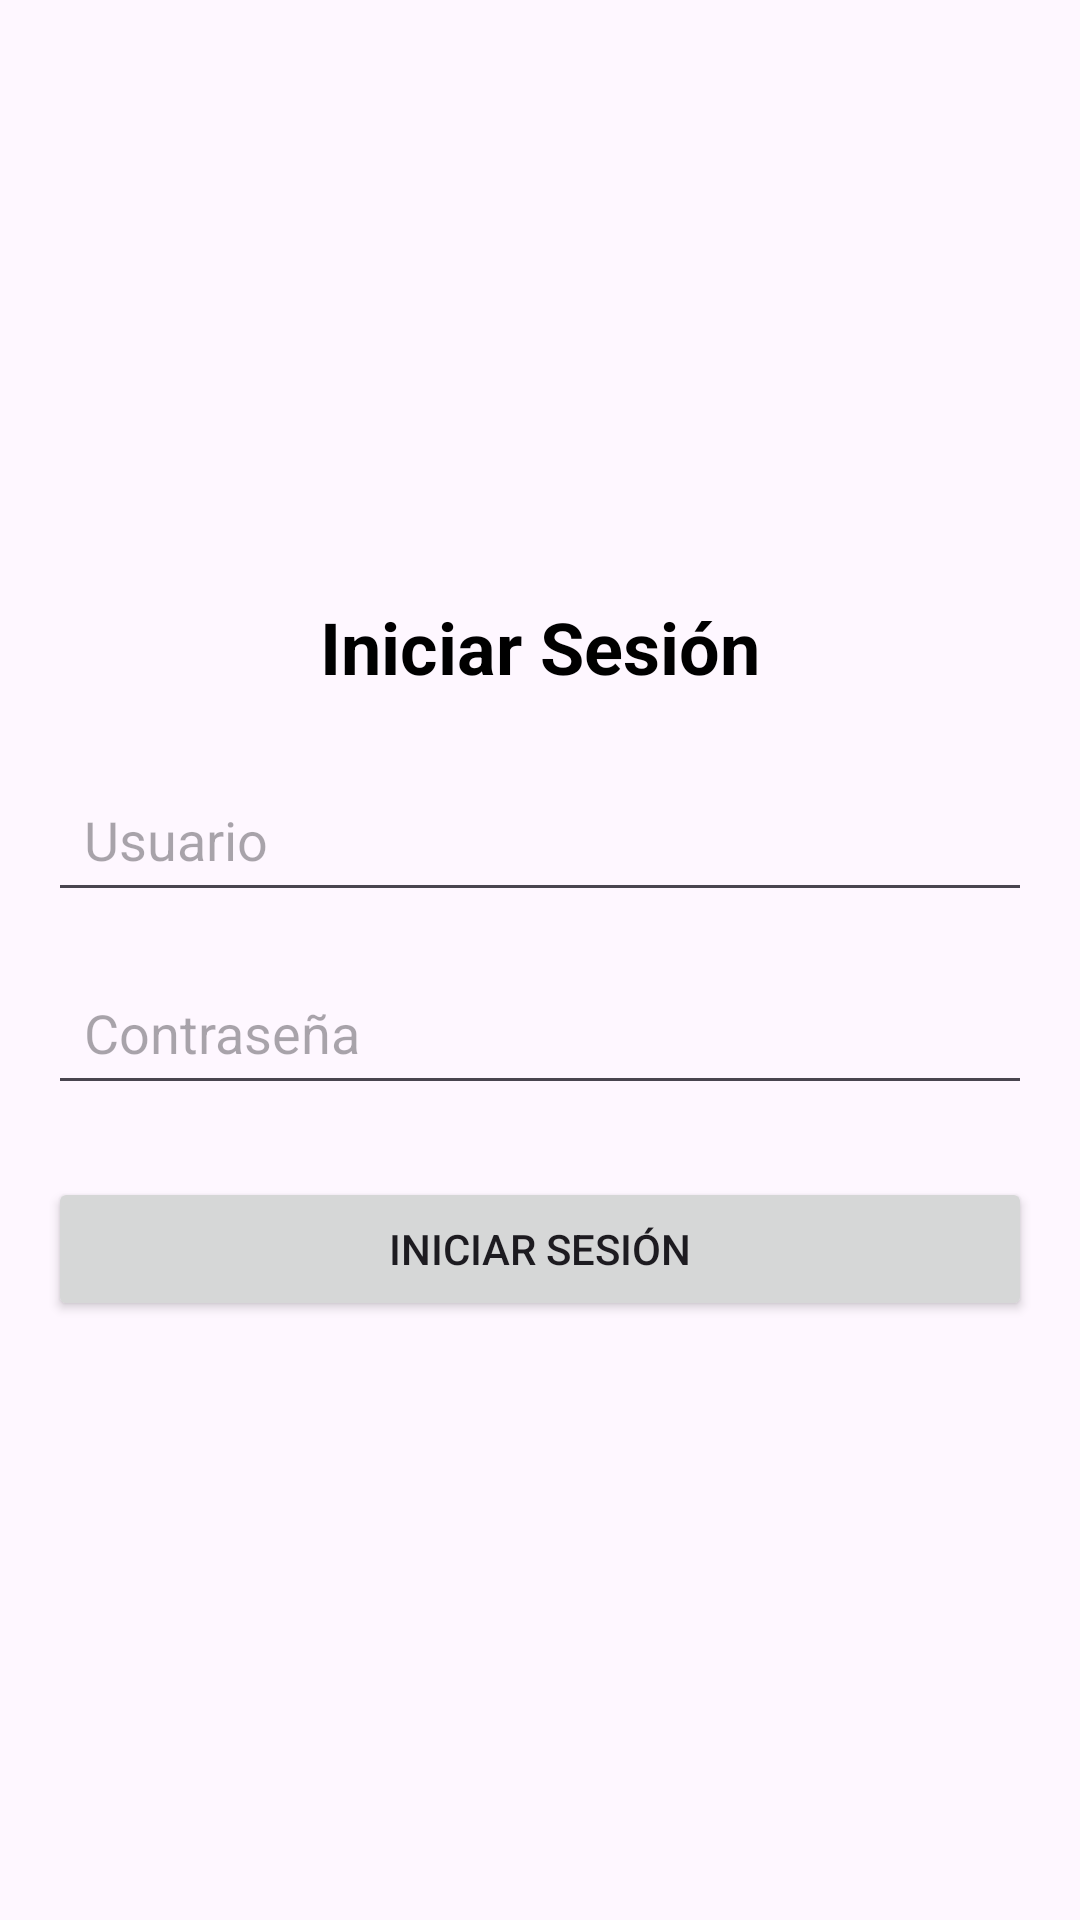

Reconstruct the res/layout file that produces this screen, plus the resources it refers to.
<!-- AndroidManifest.xml: application theme Theme.Pruebas -->
<!-- res/layout/activity_login.xml -->
<?xml version="1.0" encoding="utf-8"?>
<LinearLayout
    xmlns:android="http://schemas.android.com/apk/res/android"
    android:layout_width="match_parent"
    android:layout_height="match_parent"
    android:orientation="vertical"
    android:gravity="center"
    android:padding="16dp">

  
  
  <TextView
      android:id="@+id/textViewTitle"
      android:layout_width="wrap_content"
      android:layout_height="wrap_content"
      android:text="@string/titulo_login"
      android:textSize="24sp"
      android:textStyle="bold"
      android:layout_marginBottom="24dp"
      android:textColor="@android:color/black"/>

  
  <EditText
      android:id="@+id/editTextUsername"
      android:layout_width="match_parent"
      android:layout_height="wrap_content"
      android:hint="Usuario"
      android:inputType="text"
      android:padding="12dp"
      android:layout_marginBottom="16dp"/>

  
  <EditText
      android:id="@+id/editTextPassword"
      android:layout_width="match_parent"
      android:layout_height="wrap_content"
      android:hint="Contraseña"
      android:inputType="textPassword"
      android:padding="12dp"
      android:layout_marginBottom="24dp"/>

  
  <Button
      android:id="@+id/buttonLogin"
      android:layout_width="match_parent"
      android:layout_height="wrap_content"
      android:text="Iniciar Sesión"
      android:padding="12dp"/>

</LinearLayout>
<!-- resources referenced by this layout -->
<resources>
  <string name="titulo_login">Iniciar Sesión</string>
  <style name="Theme.Pruebas" parent="Base.Theme.Pruebas" />
  <style name="Base.Theme.Pruebas" parent="Theme.Material3.DayNight.NoActionBar">
          
          
      </style>
</resources>
